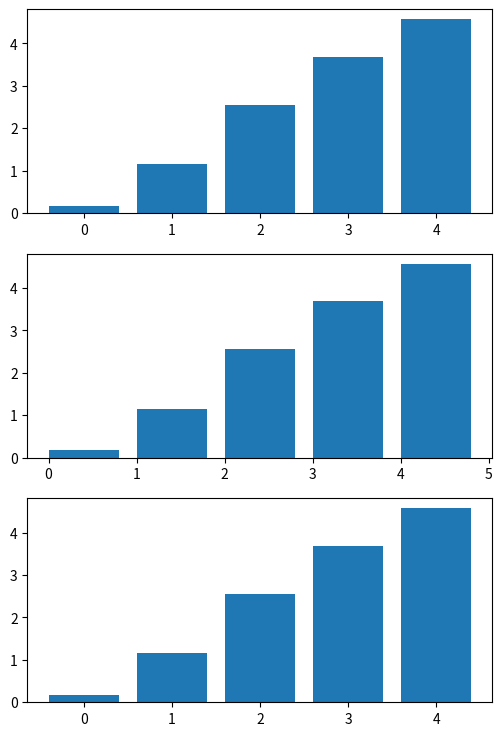

Write Python code to recreate this figure.
import matplotlib.pyplot as plt
import numpy as np

n = 5
data = np.array(range(n)) + np.random.rand(n)

fig, ax = plt.subplots(3, figsize=(6, 9))

bar_locations = np.arange(n)
ax[0].bar(bar_locations, data)
ax[1].bar(bar_locations, data, align='edge')
ax[2].bar(bar_locations, data, align='center')

fig.show()
"""(
![Plot](/assets/img/pp/patterns/p0177_1.png "output")
)"""